Run: headless pygame with SDL's dummy video driver; simulated clock (each Clock.tick advances the game by its frame time, no real sleeping); random seed 0; keys injected as events and as key.get_pressed() state; no mouse input.
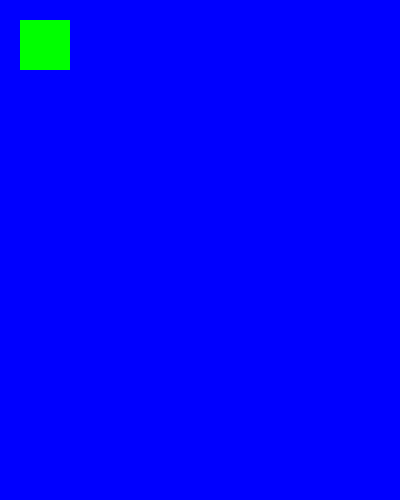
Frame 1 of 4 · flips 1–60 · no input
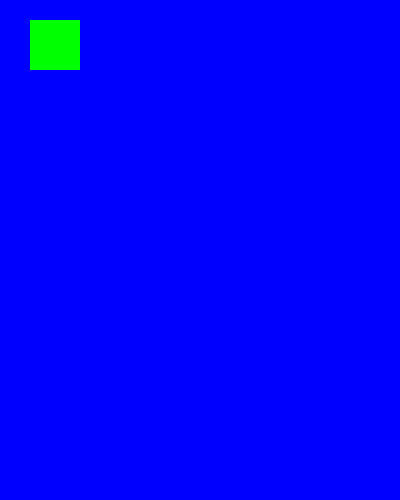
Frame 2 of 4 · flips 61–180 · tapped SPACE, RETURN · held RIGHT (→), D
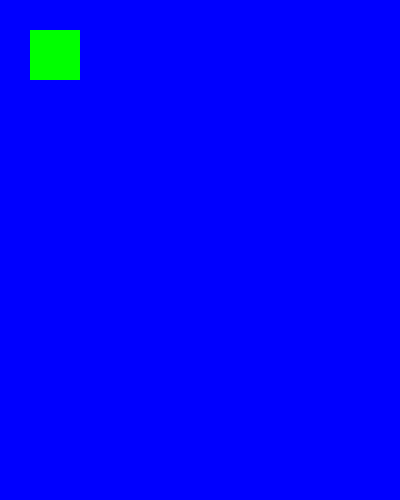
Frame 3 of 4 · flips 181–300 · held DOWN (↓), S
Frame 4 of 4 · flips 301–420 · held LEFT (←), A, UP (↑), W · screen same as frame 1, image omitted

The pygame program that drew these frames:

import pygame
pygame.init()
WIDTH=400
HEIGHT=500
RED=(255,0,0)
GREEN=(0,255,0)
BLUE=(0,0,255)
x=20
y=20
screen=pygame.display.set_mode([WIDTH,HEIGHT])
pygame.display.set_caption('My first pygame win')
running=True
while running:
    pygame.time.delay(10)
    for event in pygame.event.get():
        if event.type==pygame.QUIT:
            running=False
        if event.type==pygame.KEYDOWN:
            
            if event.key==pygame.K_a:
                x -= 10
            if event.key==pygame.K_w:
                y -= 10
            if event.key==pygame.K_s:
                y += 10
            if event.key==pygame.K_d:
                x += 10
    screen.fill(BLUE)
    pygame.draw.rect(screen,GREEN,(x,y,50,50))
    
    pygame.display.update()

pygame.quit()
